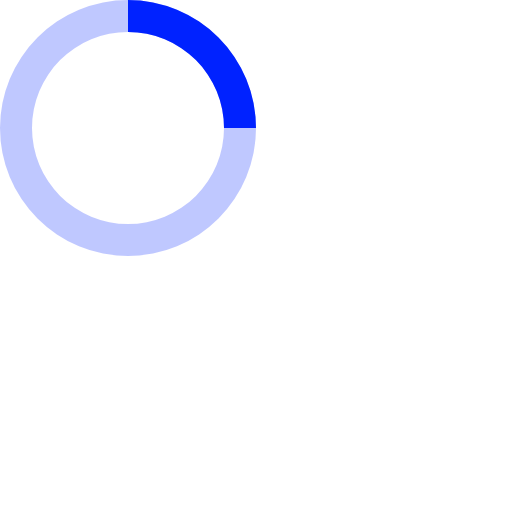
t = 0.00 s
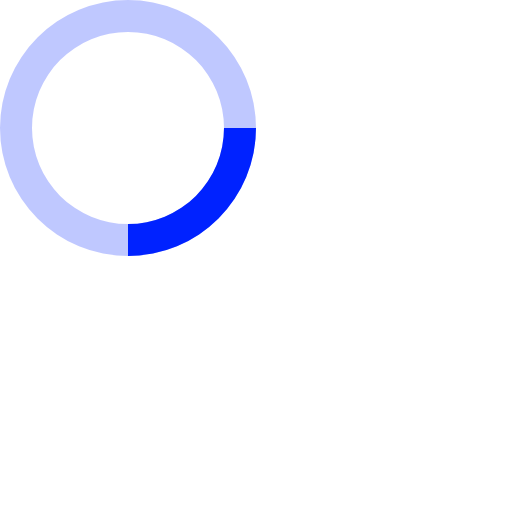
t = 0.20 s
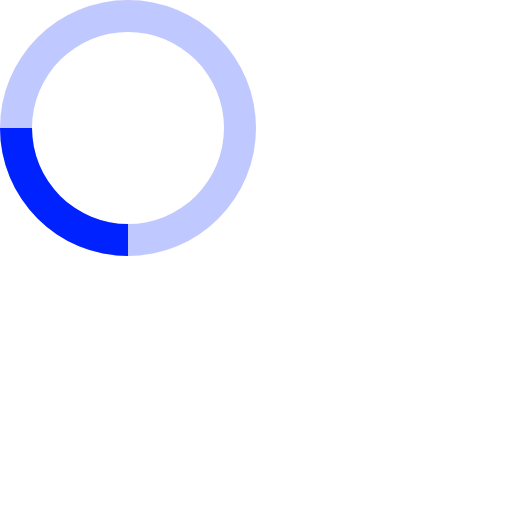
t = 0.40 s
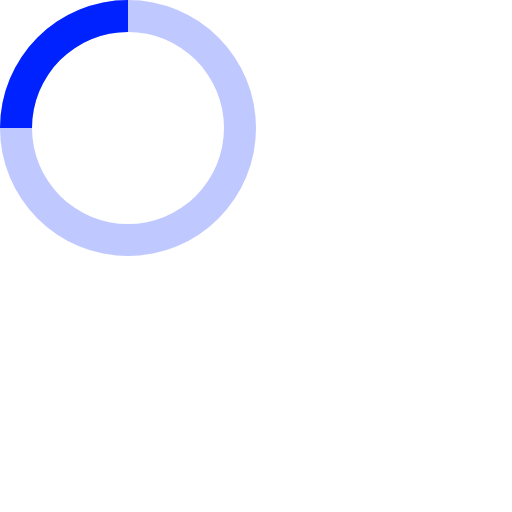
t = 0.60 s

The animated SVG that drew these frames (rendered in a browser with its animation timeline set to each time). Animation: 1 SMIL element (animateTransform=1); one cycle of 0.80 s, repeats indefinitely.

<svg xmlns="http://www.w3.org/2000/svg" viewBox="0 0 64 64" width="64" height="64" fill="#02f">
  <path opacity=".25" d="M16 0 A16 16 0 0 0 16 32 A16 16 0 0 0 16 0 M16 4 A12 12 0 0 1 16 28 A12 12 0 0 1 16 4"/>
  <path d="M16 0 A16 16 0 0 1 32 16 L28 16 A12 12 0 0 0 16 4z">
    <animateTransform attributeName="transform" type="rotate" from="0 16 16" to="360 16 16" dur="0.8s" repeatCount="indefinite" />
  </path>
</svg>
